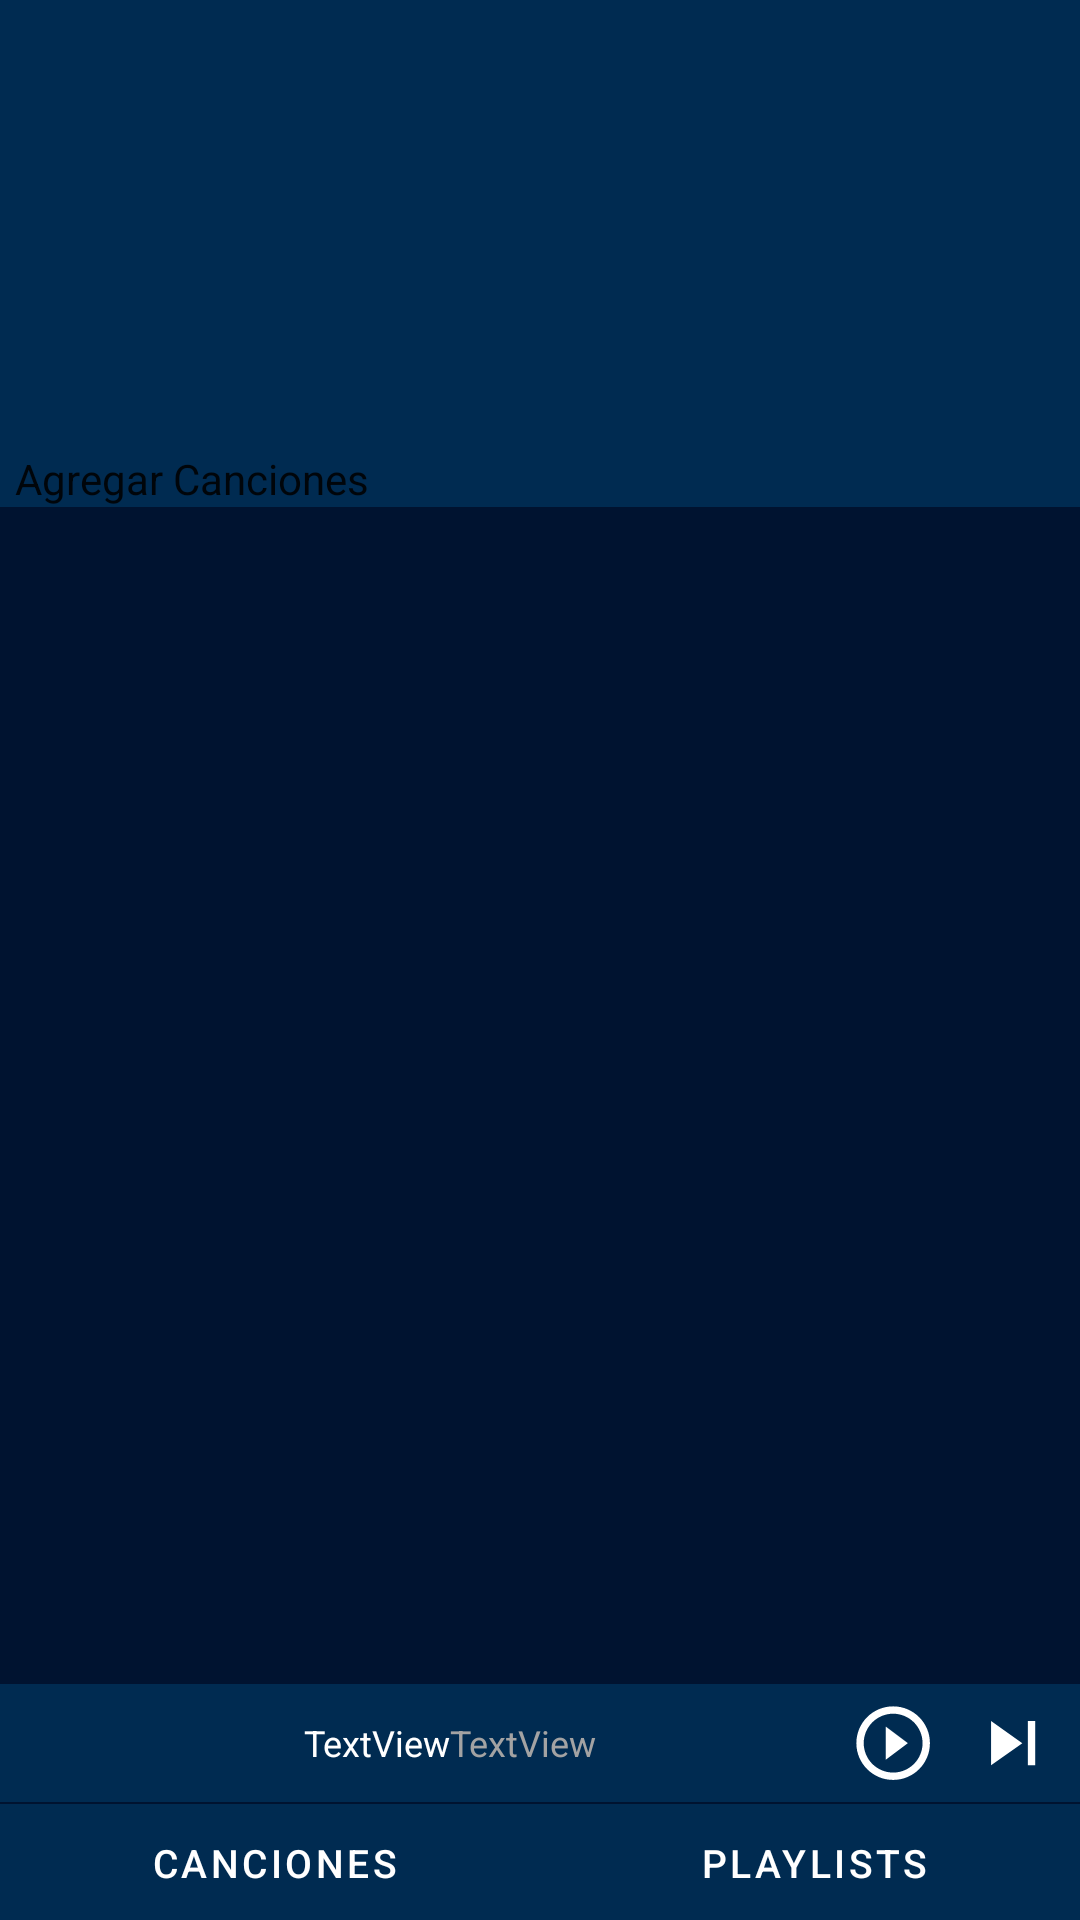

This screen was rendered from an Android layout file. Write that file and the resources it references.
<!-- AndroidManifest.xml: application theme AppTheme -->
<!-- res/layout/activity_select_playlist.xml -->
<?xml version="1.0" encoding="utf-8"?>
<LinearLayout xmlns:android="http://schemas.android.com/apk/res/android"
    xmlns:app="http://schemas.android.com/apk/res-auto"
    xmlns:tools="http://schemas.android.com/tools"
    android:layout_width="match_parent"
    android:layout_height="match_parent"
    android:orientation="vertical"
    android:weightSum="3"
    android:background="@color/colorPrimary"
    tools:context=".activity_select_playlist">

   
    <LinearLayout
        android:layout_width="match_parent"
        android:layout_height="150dp"
        android:weightSum="2"
        android:orientation="horizontal">

        <LinearLayout
            android:layout_width="match_parent"
            android:layout_height="150dp"
            android:layout_weight="1"
            android:weightSum="2"
            android:orientation="vertical">

            <LinearLayout
                android:layout_width="match_parent"
                android:layout_height="0dp"
                android:layout_weight="1">

                <ImageView
                    android:id="@+id/imagen1"
                    android:layout_width="match_parent"
                    android:layout_height="wrap_content"
                    android:src="@drawable/imagen"
                    android:paddingLeft="45sp"/>

            </LinearLayout>

            <LinearLayout
                android:layout_width="match_parent"
                android:layout_height="0dp"
                android:layout_weight="1">

                <ImageView
                    android:id="@+id/imagen2"
                    android:layout_width="wrap_content"
                    android:layout_height="wrap_content"
                    android:src="@drawable/imagen"
                    android:paddingLeft="45sp"/>

            </LinearLayout>

        </LinearLayout>

        <LinearLayout
            android:layout_width="match_parent"
            android:layout_height="150dp"
            android:layout_weight="1"
            android:weightSum="2"
            android:orientation="vertical">

            <LinearLayout
                android:layout_width="match_parent"
                android:layout_height="0dp"
                android:layout_weight="1">

                <ImageView
                    android:id="@+id/imagen3"
                    android:layout_width="wrap_content"
                    android:layout_height="wrap_content"
                    android:src="@drawable/imagen"
                    android:paddingRight="45sp"/>

            </LinearLayout>

            <LinearLayout
                android:layout_width="match_parent"
                android:layout_height="0dp"
                android:layout_weight="1">

                <ImageView
                    android:id="@+id/imagen4"
                    android:layout_width="wrap_content"
                    android:layout_height="wrap_content"
                    android:src="@drawable/imagen"
                    android:paddingRight="45sp"/>

            </LinearLayout>

        </LinearLayout>

    </LinearLayout>

    <Button
        android:id="@+id/button"
        android:layout_width="350dp"
        android:layout_gravity="center"
        android:layout_height="wrap_content"
        android:backgroundTint="@color/design_default_color_secondary_variant"
        android:text="Agregar Canciones"
        android:textColorHint="@color/colorAccent" />

    <ListView
        android:id="@+id/songList"
        android:layout_width="match_parent"
        android:layout_height="0dp"
        android:layout_weight="2.5"
        android:background="@color/colorPrimaryDark"/>

    <LinearLayout
        android:layout_width="match_parent"
        android:layout_height="0dp"
        android:orientation="horizontal"
        android:weightSum="3"
        android:layout_weight=".25"
        android:background="@color/colorPrimary"
        android:backgroundTint="@color/colorPrimaryDark">


        <TextView
            android:id="@+id/cancion"
            android:layout_width="150dp"
            android:layout_height="match_parent"
            android:layout_weight="1.2"
            android:text="TextView"
            android:textColor="#FFFFFF"
            android:textSize="12sp"
            android:onClick="reproduciendo"
            android:background="@color/colorPrimary"
            android:gravity="right|center"
            android:maxLines="1"/>

        <TextView
            android:id="@+id/cancion_artista"
            android:layout_width="130dp"
            android:layout_height="match_parent"
            android:layout_weight="1.2"
            android:text="TextView"
            android:textColor="#A3A3A3"
            android:textSize="12sp"
            android:onClick="reproduciendo"
            android:background="@color/colorPrimary"
            android:gravity="left|center"
            android:maxLines="1"/>

        <ImageView
            android:id="@+id/play_pause"
            android:layout_width="40dp"
            android:layout_height="match_parent"
            android:layout_weight=".3"
            android:paddingTop="5dp"
            android:background="@color/colorPrimary"
            android:layout_gravity="center"
            android:src="@drawable/ic_play_circle_outline_black_24dp" />

        <ImageView
            android:id="@+id/next"
            android:layout_width="40dp"
            android:layout_height="match_parent"
            android:layout_weight=".3"
            android:paddingTop="5dp"
            android:onClick="siguiente"
            android:background="@color/colorPrimary"
            android:layout_gravity="center"
            android:src="@drawable/ic_skip_next_black_24dp"/>

</LinearLayout>

<LinearLayout
        android:layout_width="match_parent"
        android:layout_height="0dp"
        android:layout_weight=".005"
        android:background="@color/colorPrimaryDark">

    </LinearLayout>

    <LinearLayout
        android:layout_width="match_parent"
        android:layout_height="0dp"
        android:weightSum="2"
        android:orientation="horizontal"
        android:background="@color/colorPrimary"
        android:layout_weight=".25">

        <Button
            android:id="@+id/cancones"
            android:layout_width="wrap_content"
            android:layout_height="match_parent"
            android:layout_weight="1"
            android:text="Canciones"
            android:textColor="#FFFFFF"
            android:textSize="13dp"
            android:onClick="irCanciones"
            android:backgroundTint="@color/colorPrimary"
            app:icon="@drawable/ic_music_note_black_24dp"
            app:iconGravity="textStart"
            style="@style/Widget.MaterialComponents.Button"/>

        <Button
            android:id="@+id/listas"
            style="@style/Widget.MaterialComponents.Button"
            android:layout_width="wrap_content"
            android:layout_height="match_parent"
            android:layout_weight="1"
            android:textColor="#FFFFFF"
            android:textSize="13dp"
            android:onClick="irPlaylists"
            app:icon="@drawable/ic_library_music_black_24dp"
            app:iconGravity="textStart"
            android:backgroundTint="@color/colorPrimary"
            android:text="Playlists" />

    </LinearLayout>

</LinearLayout>
<!-- resources referenced by this layout -->
<resources>
  <color name="colorAccent">#18A80C</color>
  <color name="colorPrimary">#002B51</color>
  <color name="colorPrimaryDark">#001330</color>
  <!-- drawable ic_play_circle_outline_black_24dp (drawable) -->
  <vector android:height="30dp" android:tint="#FFFFFF"
      android:viewportHeight="28.0" android:viewportWidth="28.0"
      android:width="30dp" xmlns:android="http://schemas.android.com/apk/res/android">
      <path android:fillColor="#FF000000" android:pathData="M10,16.5l6,-4.5 -6,-4.5v9zM12,2C6.48,2 2,6.48 2,12s4.48,10 10,10 10,-4.48 10,-10S17.52,2 12,2zM12,20c-4.41,0 -8,-3.59 -8,-8s3.59,-8 8,-8 8,3.59 8,8 -3.59,8 -8,8z"/>
  </vector>
  <!-- drawable ic_skip_next_black_24dp (drawable) -->
  <vector android:height="30dp" android:tint="#FFFFFF"
      android:viewportHeight="28.0" android:viewportWidth="28.0"
      android:width="30dp" xmlns:android="http://schemas.android.com/apk/res/android">
      <path android:fillColor="#FF000000" android:pathData="M6,18l8.5,-6L6,6v12zM16,6v12h2V6h-2z"/>
  </vector>
  <style name="AppTheme" parent="Theme.MaterialComponents.Light.DarkActionBar">
          
          <item name="colorPrimary">@color/colorPrimary</item>
          <item name="colorPrimaryDark">@color/colorPrimaryDark</item>
          <item name="colorAccent">@color/colorAccent</item>
          <item name="buttonStyle">@color/colorButton</item>
          <item name="popupMenuStyle">@style/Widget.MaterialComponents.PopupMenu</item>
          <item name="android:contextPopupMenuStyle">@style/Widget.MaterialComponents.PopupMenu.ContextMenu</item>
          <item name="actionOverflowMenuStyle">@style/Widget.MaterialComponents.PopupMenu.Overflow</item>
      </style>
  <color name="colorButton">#CDFFE0</color>
</resources>
